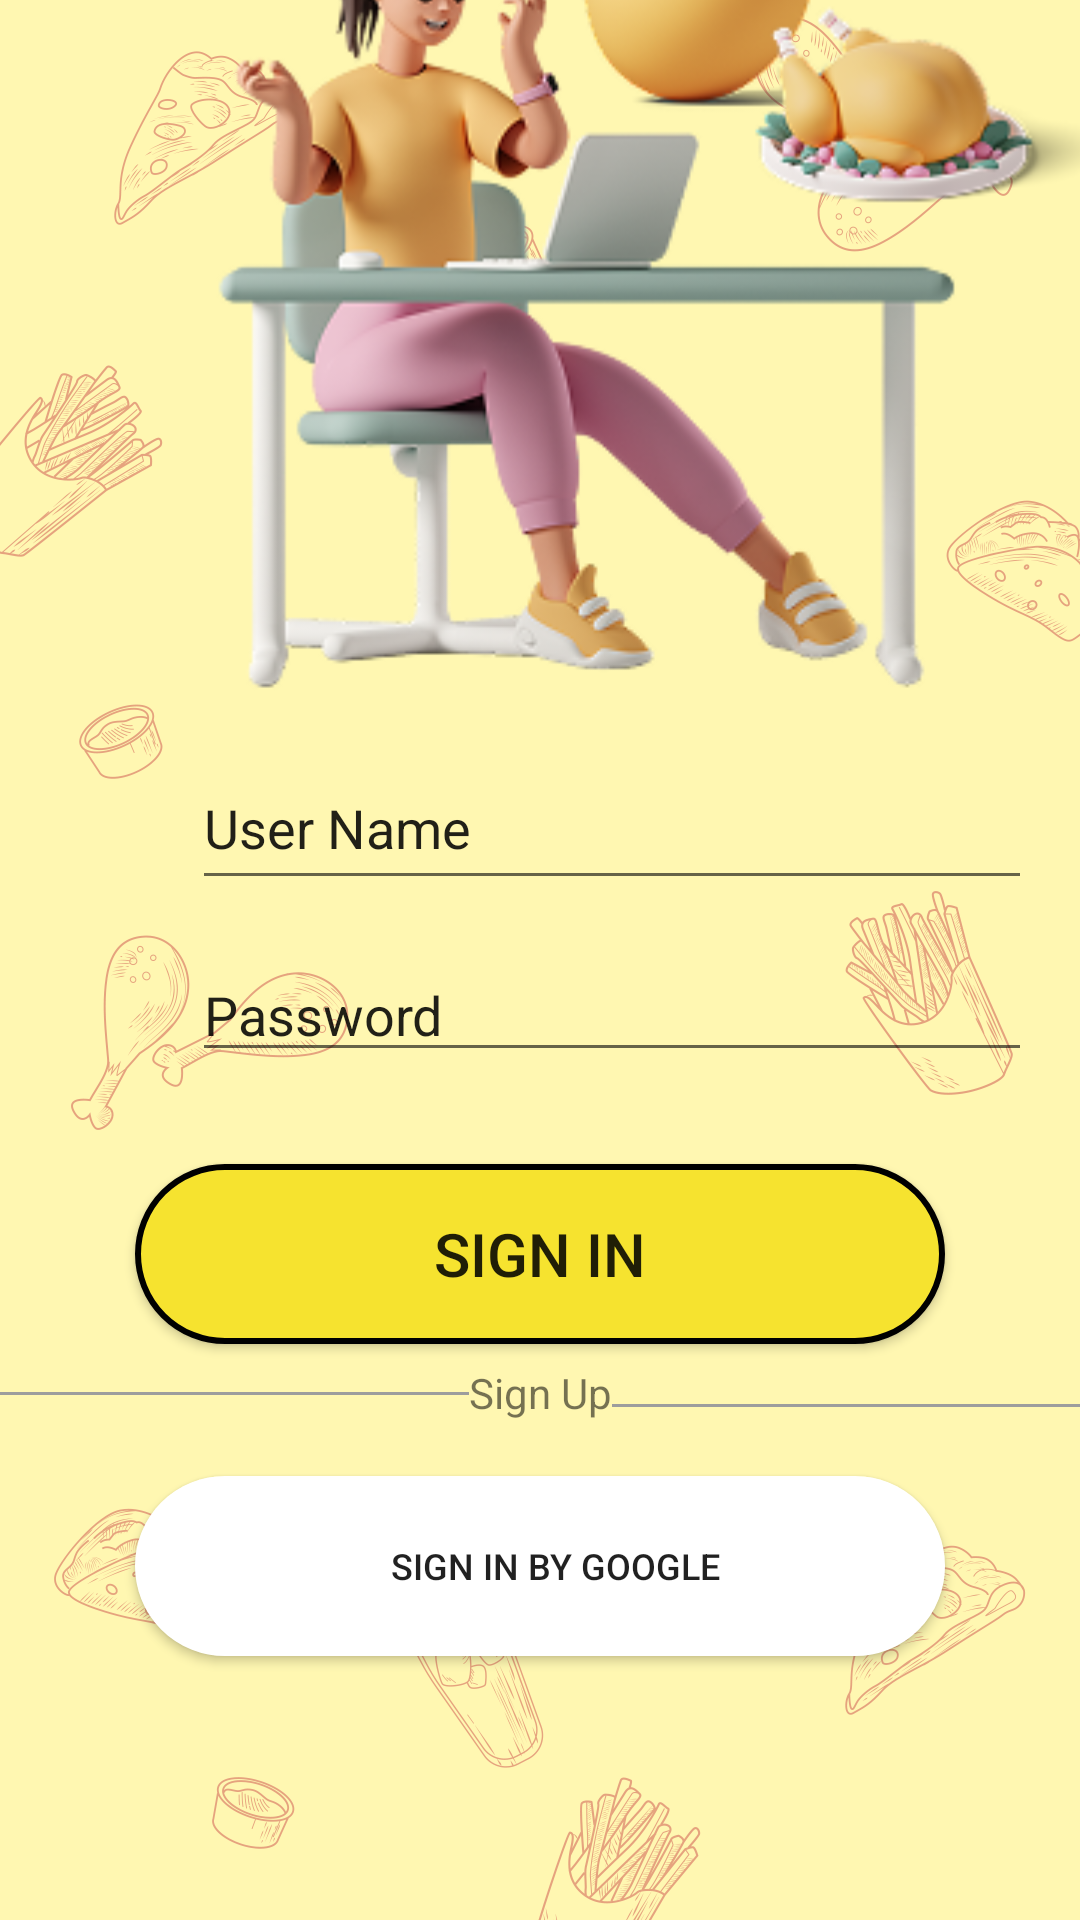

The Android layout XML behind this screen, and the referenced resources:
<!-- AndroidManifest.xml: application theme Theme.FoodRecpie -->
<!-- res/layout/fragment_sign_in.xml -->
<?xml version="1.0" encoding="utf-8"?>
<androidx.constraintlayout.widget.ConstraintLayout xmlns:android="http://schemas.android.com/apk/res/android"
    xmlns:app="http://schemas.android.com/apk/res-auto"
    xmlns:tools="http://schemas.android.com/tools"
    android:layout_width="match_parent"
    android:layout_height="match_parent"
    android:background="@drawable/background"
    tools:context=".ui.sign_in.Sign_inFragment">


    <ImageView
        android:id="@+id/imageView"
        android:layout_width="wrap_content"
        android:layout_height="wrap_content"
        android:layout_marginStart="28dp"
        android:layout_marginBottom="4dp"
        android:src="@drawable/logo_iconn"
        app:layout_constraintBottom_toTopOf="@+id/editTextText"
        app:layout_constraintStart_toStartOf="parent" />

    <androidx.appcompat.widget.AppCompatButton
        android:id="@+id/button"
        android:layout_width="wrap_content"
        android:layout_height="wrap_content"
        android:layout_marginBottom="192dp"
        android:background="@drawable/button_fixed"
        android:text="@string/sign_in"
        android:textSize="20sp"
        app:layout_constraintBottom_toBottomOf="parent"
        app:layout_constraintStart_toStartOf="@+id/button2"
        tools:ignore="MissingConstraints" />

    <EditText
        android:id="@+id/editTextText"
        android:layout_width="280dp"
        android:layout_height="51dp"
        android:layout_marginBottom="88dp"
        android:ems="10"
        android:inputType="text"
        android:text="@string/user_name"
        app:layout_constraintBottom_toTopOf="@+id/button"
        app:layout_constraintStart_toStartOf="@+id/editTextTextPassword" />

    <TextView
        android:id="@+id/textView"
        android:layout_width="wrap_content"
        android:layout_height="wrap_content"
        android:text="@string/sign_up"
        app:layout_constraintBottom_toTopOf="@+id/imageView2"
        app:layout_constraintEnd_toStartOf="@+id/imageView3"
        app:layout_constraintStart_toEndOf="@+id/imageView2"
        app:layout_constraintTop_toTopOf="@+id/imageView2"
        app:layout_constraintVertical_bias="0.157" />

    <ImageView
        android:id="@+id/imageView2"
        android:layout_width="wrap_content"
        android:layout_height="wrap_content"
        android:layout_marginStart="2dp"
        android:layout_marginTop="16dp"
        android:src="@drawable/line_icon"
        app:layout_constraintEnd_toStartOf="@+id/textView"
        app:layout_constraintStart_toStartOf="parent"
        app:layout_constraintTop_toBottomOf="@+id/button" />

    <ImageView
        android:id="@+id/imageView3"
        android:layout_width="wrap_content"
        android:layout_height="wrap_content"
        android:layout_marginTop="4dp"
        android:layout_marginEnd="2dp"
        android:src="@drawable/line_icon"
        app:layout_constraintEnd_toEndOf="parent"
        app:layout_constraintStart_toEndOf="@+id/textView"
        app:layout_constraintTop_toTopOf="@+id/imageView2" />

    <androidx.appcompat.widget.AppCompatButton
        android:id="@+id/button2"
        android:layout_width="wrap_content"
        android:layout_height="wrap_content"
        android:layout_marginBottom="88dp"
        android:background="@drawable/button_fixed"
        android:backgroundTint="@color/white"
        android:drawableLeft="@drawable/google"
        android:paddingStart="10dp"
        android:text="@string/sign_in_by_google"
        android:textSize="12sp"
        app:layout_constraintBottom_toBottomOf="parent"
        app:layout_constraintEnd_toEndOf="parent"
        app:layout_constraintStart_toStartOf="parent"
        tools:ignore="MissingConstraints" />

    <EditText
        android:id="@+id/editTextTextPassword"
        android:layout_width="280dp"
        android:layout_height="0dp"
        android:layout_marginStart="64dp"
        android:layout_marginTop="16dp"
        android:ems="10"
        android:text="@string/password"
        app:layout_constraintStart_toStartOf="parent"
        app:layout_constraintTop_toBottomOf="@+id/editTextText" />

</androidx.constraintlayout.widget.ConstraintLayout>
<!-- resources referenced by this layout -->
<resources>
  <color name="white">#FFFFFFFF</color>
  <!-- drawable background: png bitmap (drawable, 252533 bytes) -->
  <!-- drawable button_fixed (drawable) -->
  <?xml version="1.0" encoding="utf-8"?>
  <shape xmlns:android="http://schemas.android.com/apk/res/android" android:shape="rectangle" >
      <corners
          android:radius="30dp"
          />
      <padding
          android:left="0dp"
          android:top="0dp"
          android:right="0dp"
          android:bottom="0dp"
          />
      <solid
          android:color="@color/yello"
          />
      <size
          android:width="270dp"
          android:height="60dp"
          />
      <stroke
          android:width="2dp"
          android:color="#000000"
          />
  </shape>
  <!-- drawable line_icon (drawable) -->
  <vector xmlns:android="http://schemas.android.com/apk/res/android"
      android:width="169dp"
      android:height="1dp"
      android:viewportWidth="169"
      android:viewportHeight="1">
    <path
        android:strokeWidth="1"
        android:pathData="M-0,0.5L169,0.5"
        android:fillColor="#00000000"
        android:strokeColor="#9D9D9D"/>
  </vector>
  <!-- drawable logo_iconn: png bitmap (drawable, 85449 bytes) -->
  <string name="password">Password</string>
  <string name="sign_in">sign in</string>
  <string name="sign_in_by_google">sign in by google</string>
  <string name="sign_up">Sign Up</string>
  <string name="user_name">User Name</string>
  <style name="Theme.FoodRecpie" parent="Theme.MaterialComponents.DayNight.NoActionBar">
  
          <item name="android:windowIsTranslucent">true</item>
          
          <item name="colorPrimary">@color/purple_500</item>
          <item name="colorPrimaryVariant">@color/purple_700</item>
          <item name="colorOnPrimary">@color/white</item>
          
          <item name="colorSecondary">@color/teal_200</item>
          <item name="colorSecondaryVariant">@color/teal_700</item>
          <item name="colorOnSecondary">@color/black</item>
          
          <item name="android:statusBarColor">?attr/colorPrimaryVariant</item>
          
      </style>
  <color name="yello">#F6E32F</color>
  <color name="purple_500">#FF6200EE</color>
  <color name="purple_700">#FF3700B3</color>
  <color name="teal_200">#FF03DAC5</color>
  <color name="teal_700">#FF018786</color>
  <color name="black">#FF000000</color>
</resources>
